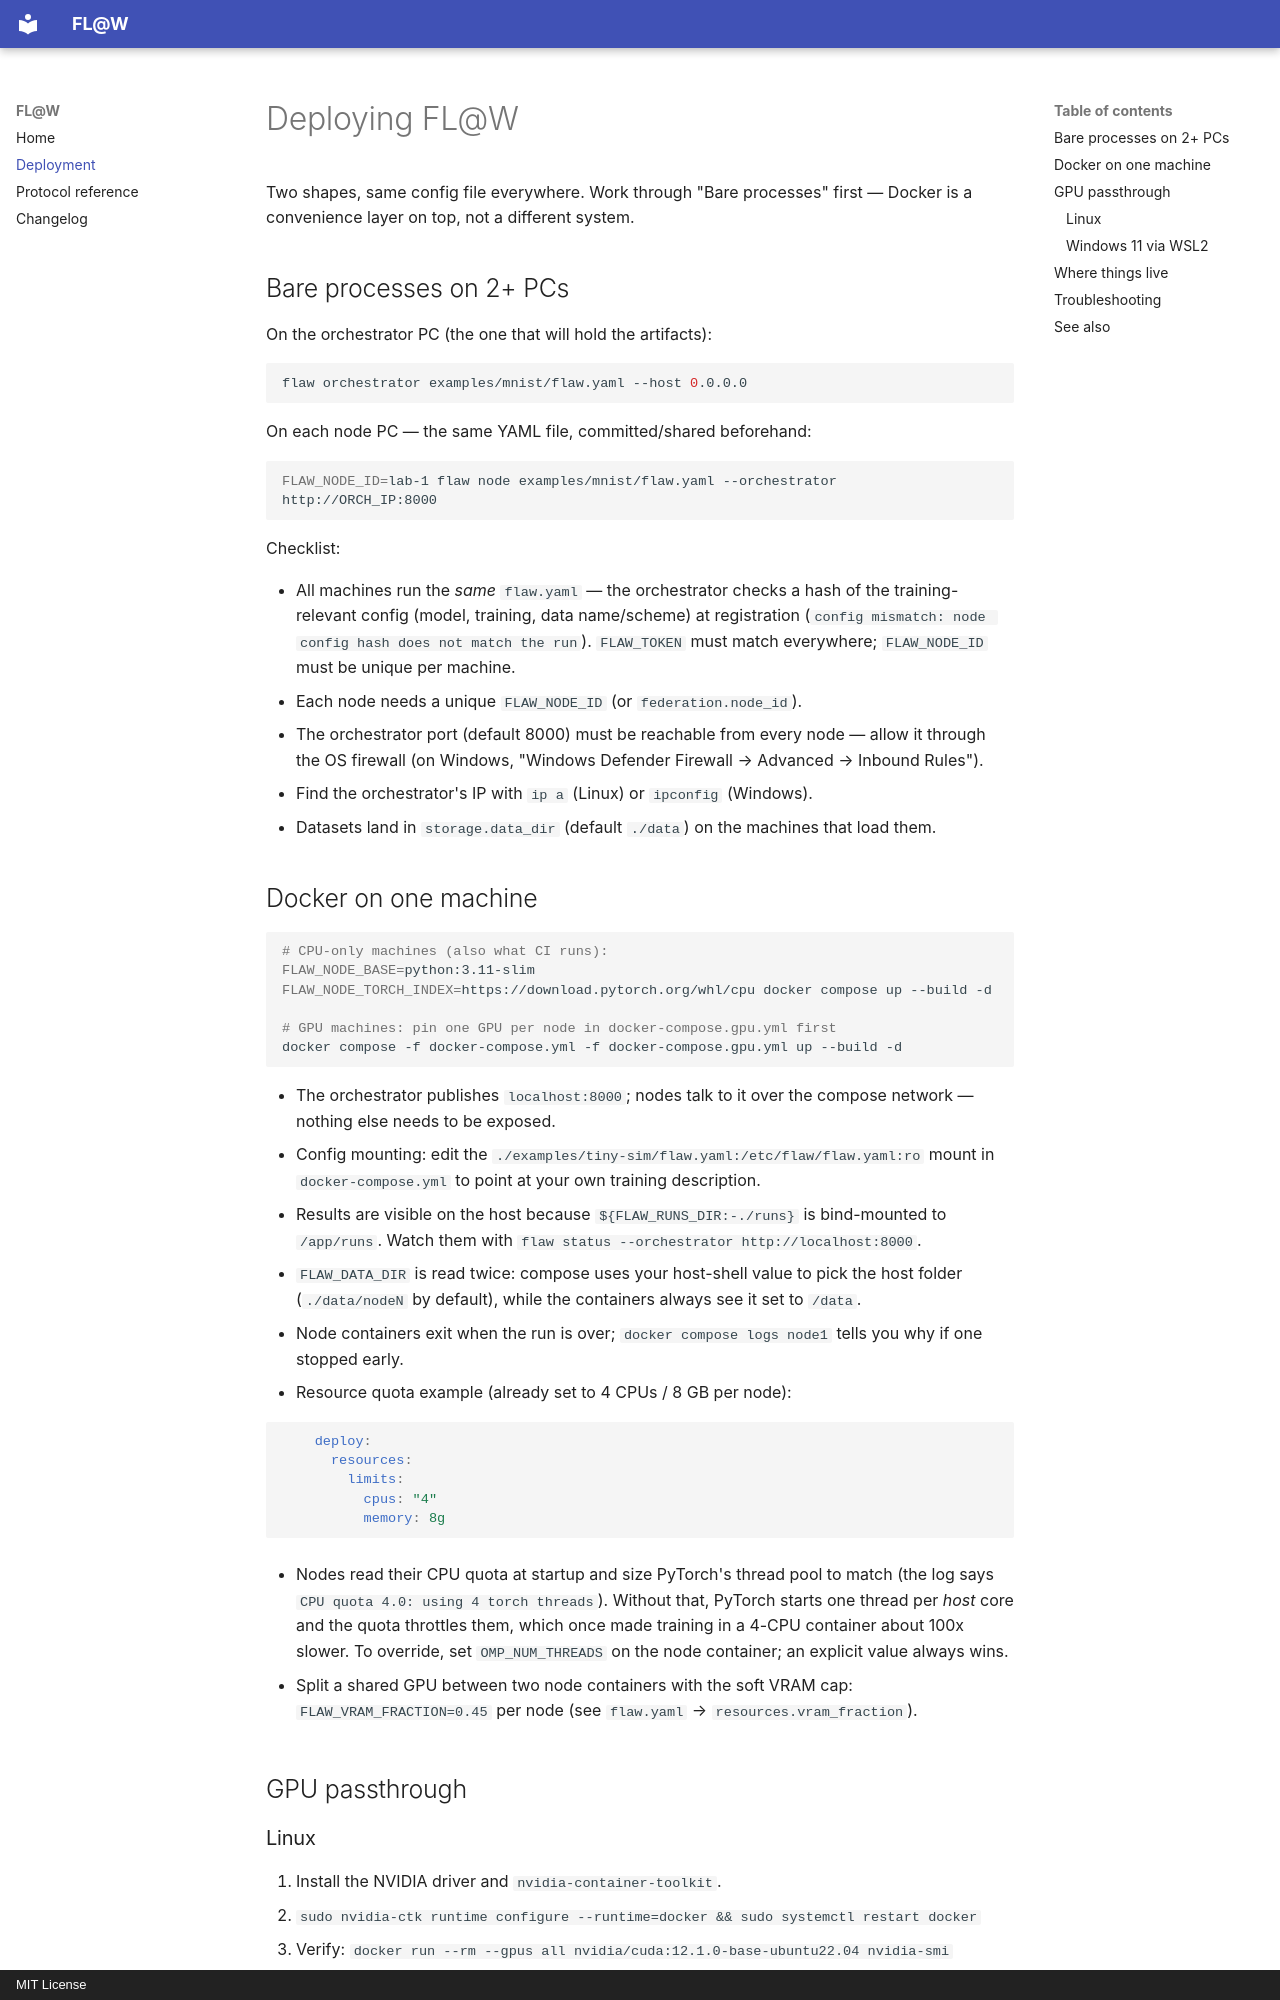

repository: ngwes/FLOW · page: deployment/index.html · generator: mkdocs · copyright: MIT License

# Deploying FL@W

Two shapes, same config file everywhere. Work through "Bare processes" first — Docker
is a convenience layer on top, not a different system.

## Bare processes on 2+ PCs

On the orchestrator PC (the one that will hold the artifacts):

```bash
flaw orchestrator examples/mnist/flaw.yaml --host 0.0.0.0
```

On each node PC — the same YAML file, committed/shared beforehand:

```bash
FLAW_NODE_ID=lab-1 flaw node examples/mnist/flaw.yaml --orchestrator http://ORCH_IP:8000
```

Checklist:

- All machines run the *same* `flaw.yaml` — the orchestrator checks a hash of the
  training-relevant config (model, training, data name/scheme) at registration
  (`config mismatch: node config hash does not match the run`). `FLAW_TOKEN` must
  match everywhere; `FLAW_NODE_ID` must be unique per machine.
- Each node needs a unique `FLAW_NODE_ID` (or `federation.node_id`).
- The orchestrator port (default 8000) must be reachable from every node — allow it
  through the OS firewall (on Windows, "Windows Defender Firewall → Advanced →
  Inbound Rules").
- Find the orchestrator's IP with `ip a` (Linux) or `ipconfig` (Windows).
- Datasets land in `storage.data_dir` (default `./data`) on the machines that load them.

## Docker on one machine

```bash
# CPU-only machines (also what CI runs):
FLAW_NODE_BASE=python:3.11-slim FLAW_NODE_TORCH_INDEX=https://download.pytorch.org/whl/cpu docker compose up --build -d

# GPU machines: pin one GPU per node in docker-compose.gpu.yml first
docker compose -f docker-compose.yml -f docker-compose.gpu.yml up --build -d
```

- The orchestrator publishes `localhost:8000`; nodes talk to it over the compose
  network — nothing else needs to be exposed.
- Config mounting: edit the `./examples/tiny-sim/flaw.yaml:/etc/flaw/flaw.yaml:ro`
  mount in `docker-compose.yml` to point at your own training description.
- Results are visible on the host because `${FLAW_RUNS_DIR:-./runs}` is bind-mounted
  to `/app/runs`. Watch them with `flaw status --orchestrator http://localhost:8000`.
- `FLAW_DATA_DIR` is read twice: compose uses your host-shell value to pick the host folder (`./data/nodeN` by default), while the containers always see it set to `/data`.
- Node containers exit when the run is over; `docker compose logs node1` tells you
  why if one stopped early.
- Resource quota example (already set to 4 CPUs / 8 GB per node):

```yaml
    deploy:
      resources:
        limits:
          cpus: "4"
          memory: 8g
```

- Nodes read their CPU quota at startup and size PyTorch's thread pool to match
  (the log says `CPU quota 4.0: using 4 torch threads`). Without that, PyTorch starts
  one thread per *host* core and the quota throttles them, which once made training in
  a 4-CPU container about 100x slower. To override, set `OMP_NUM_THREADS` on the node
  container; an explicit value always wins.

- Split a shared GPU between two node containers with the soft VRAM cap:
  `FLAW_VRAM_FRACTION=0.45` per node (see `flaw.yaml` → `resources.vram_fraction`).

## GPU passthrough

### Linux

1. Install the NVIDIA driver and `nvidia-container-toolkit`.
2. `sudo nvidia-ctk runtime configure --runtime=docker && sudo systemctl restart docker`
3. Verify: `docker run --rm --gpus all nvidia/cuda:12.1.0-base-ubuntu22.04 nvidia-smi`
